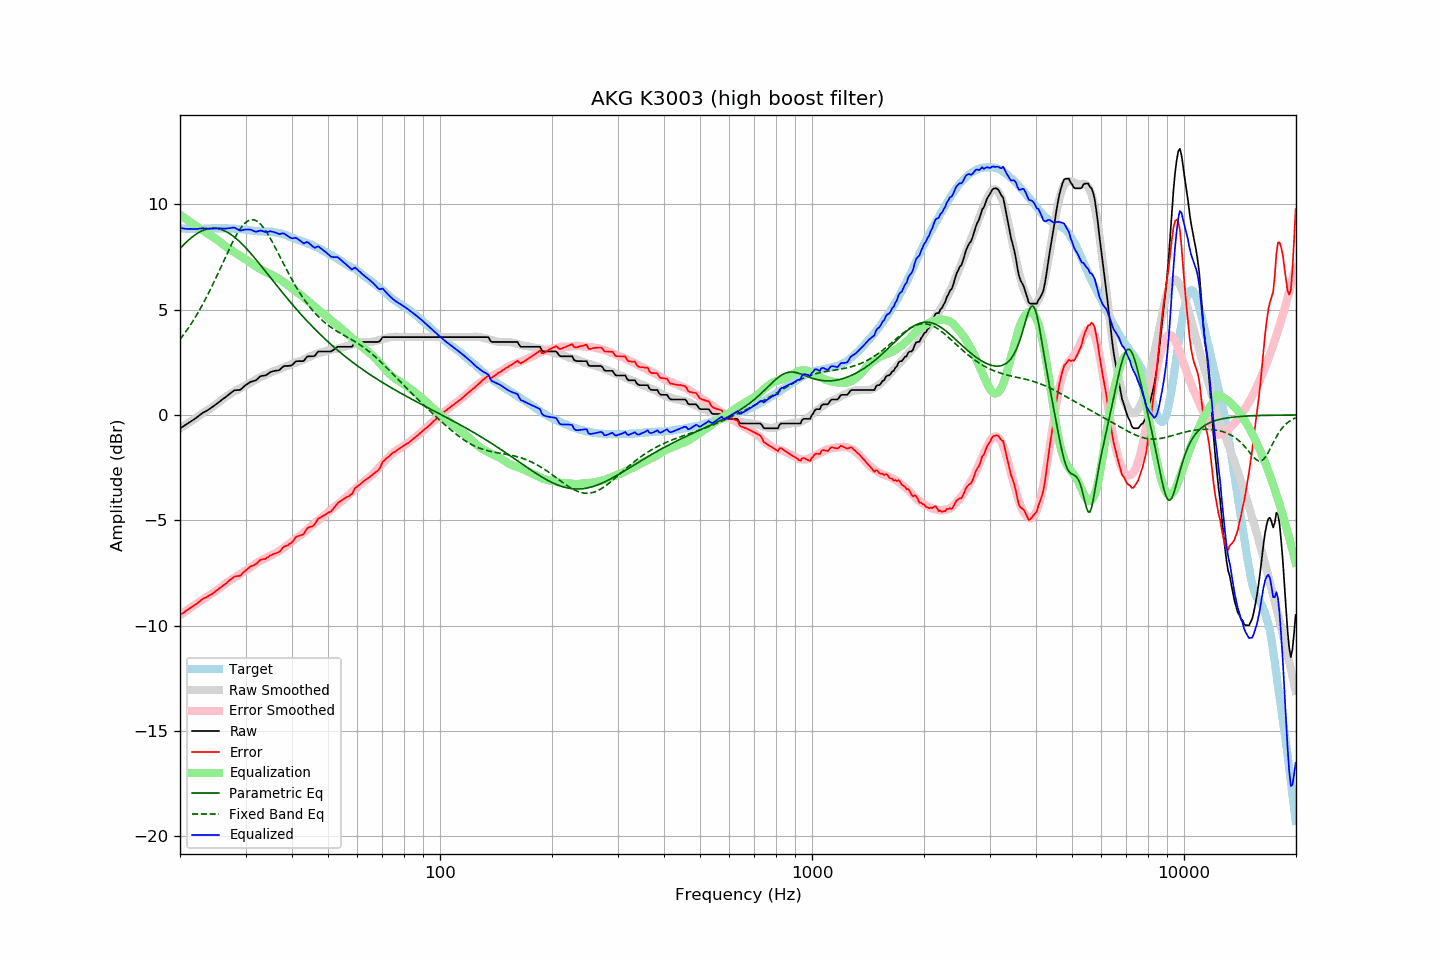

Values plotted in this chart, from the file beside it:
frequency, raw, error, smoothed, error_smoothed, equalization, parametric_eq, fixed_band_eq, equalized_raw, equalized_smoothed, target
20.00, -0.64, -9.50, -0.65, -9.51, 9.51, 7.90, 3.59, 8.87, 8.86, 8.86
20.20, -0.59, -9.44, -0.60, -9.45, 9.45, 7.98, 3.69, 8.86, 8.86, 8.85
20.40, -0.55, -9.40, -0.54, -9.39, 9.39, 8.06, 3.79, 8.85, 8.85, 8.85
20.61, -0.50, -9.35, -0.49, -9.34, 9.34, 8.13, 3.89, 8.84, 8.85, 8.85
20.81, -0.45, -9.28, -0.44, -9.29, 9.29, 8.21, 4.00, 8.84, 8.84, 8.83
21.02, -0.41, -9.24, -0.39, -9.23, 9.23, 8.28, 4.11, 8.83, 8.84, 8.83
21.23, -0.35, -9.18, -0.34, -9.18, 9.18, 8.35, 4.22, 8.83, 8.84, 8.83
21.44, -0.29, -9.14, -0.29, -9.13, 9.13, 8.41, 4.33, 8.83, 8.84, 8.84
21.66, -0.25, -9.08, -0.24, -9.07, 9.07, 8.47, 4.45, 8.83, 8.83, 8.83
21.87, -0.19, -9.04, -0.19, -9.02, 9.02, 8.53, 4.57, 8.83, 8.83, 8.84
22.09, -0.14, -8.98, -0.14, -8.97, 8.97, 8.58, 4.70, 8.82, 8.83, 8.83
22.31, -0.08, -8.93, -0.08, -8.92, 8.92, 8.63, 4.83, 8.83, 8.83, 8.84
22.54, -0.03, -8.86, -0.03, -8.87, 8.87, 8.68, 4.96, 8.84, 8.84, 8.83
22.76, 0.04, -8.80, 0.02, -8.82, 8.82, 8.72, 5.09, 8.85, 8.84, 8.83
22.99, 0.09, -8.74, 0.07, -8.77, 8.77, 8.75, 5.23, 8.86, 8.84, 8.83
23.22, 0.13, -8.70, 0.12, -8.72, 8.72, 8.78, 5.37, 8.86, 8.84, 8.83
23.45, 0.17, -8.67, 0.17, -8.67, 8.67, 8.81, 5.52, 8.85, 8.84, 8.84
23.69, 0.21, -8.63, 0.22, -8.62, 8.62, 8.83, 5.67, 8.84, 8.85, 8.84
23.92, 0.27, -8.58, 0.27, -8.57, 8.57, 8.85, 5.82, 8.84, 8.85, 8.84
24.16, 0.31, -8.54, 0.33, -8.52, 8.52, 8.86, 5.97, 8.84, 8.85, 8.85
24.40, 0.37, -8.50, 0.38, -8.47, 8.47, 8.87, 6.13, 8.84, 8.85, 8.86
24.65, 0.42, -8.44, 0.43, -8.43, 8.43, 8.87, 6.29, 8.85, 8.86, 8.86
24.89, 0.49, -8.38, 0.48, -8.37, 8.37, 8.86, 6.45, 8.86, 8.86, 8.86
25.14, 0.54, -8.32, 0.54, -8.32, 8.32, 8.85, 6.61, 8.86, 8.86, 8.85
25.39, 0.60, -8.27, 0.60, -8.26, 8.26, 8.84, 6.78, 8.86, 8.86, 8.86
25.65, 0.65, -8.21, 0.66, -8.20, 8.20, 8.82, 6.95, 8.86, 8.86, 8.86
25.91, 0.71, -8.14, 0.72, -8.14, 8.14, 8.80, 7.11, 8.85, 8.86, 8.85
26.16, 0.78, -8.09, 0.78, -8.08, 8.08, 8.77, 7.28, 8.85, 8.86, 8.86
26.43, 0.82, -8.04, 0.84, -8.02, 8.02, 8.73, 7.45, 8.84, 8.86, 8.86
26.69, 0.88, -7.98, 0.89, -7.97, 7.97, 8.69, 7.61, 8.85, 8.86, 8.86
26.96, 0.94, -7.90, 0.94, -7.91, 7.91, 8.65, 7.78, 8.86, 8.85, 8.84
27.23, 1.00, -7.84, 0.99, -7.86, 7.86, 8.60, 7.94, 8.87, 8.85, 8.84
27.50, 1.06, -7.78, 1.03, -7.82, 7.82, 8.55, 8.09, 8.88, 8.85, 8.84
27.77, 1.13, -7.73, 1.08, -7.77, 7.77, 8.49, 8.25, 8.89, 8.84, 8.85
28.05, 1.17, -7.67, 1.12, -7.72, 7.72, 8.43, 8.39, 8.89, 8.84, 8.84
28.33, 1.17, -7.66, 1.16, -7.67, 7.67, 8.37, 8.53, 8.84, 8.84, 8.83
28.62, 1.18, -7.64, 1.21, -7.62, 7.62, 8.30, 8.66, 8.81, 8.83, 8.82
28.90, 1.18, -7.65, 1.25, -7.57, 7.57, 8.23, 8.78, 8.76, 8.82, 8.83
29.19, 1.22, -7.60, 1.29, -7.53, 7.53, 8.16, 8.89, 8.75, 8.82, 8.82
29.48, 1.30, -7.51, 1.33, -7.48, 7.48, 8.08, 8.99, 8.78, 8.81, 8.80
29.78, 1.36, -7.44, 1.37, -7.43, 7.43, 8.01, 9.07, 8.80, 8.80, 8.80
30.08, 1.42, -7.38, 1.41, -7.38, 7.38, 7.93, 9.14, 8.81, 8.79, 8.80
30.38, 1.47, -7.31, 1.45, -7.33, 7.33, 7.84, 9.20, 8.80, 8.78, 8.78
30.68, 1.52, -7.25, 1.50, -7.28, 7.28, 7.76, 9.24, 8.80, 8.77, 8.77
30.99, 1.57, -7.19, 1.54, -7.22, 7.22, 7.67, 9.26, 8.80, 8.76, 8.76
31.30, 1.59, -7.16, 1.58, -7.17, 7.17, 7.58, 9.27, 8.77, 8.75, 8.75
31.61, 1.61, -7.13, 1.63, -7.12, 7.12, 7.49, 9.26, 8.73, 8.75, 8.74
31.93, 1.63, -7.09, 1.68, -7.06, 7.06, 7.40, 9.23, 8.70, 8.74, 8.72
32.24, 1.70, -7.04, 1.72, -7.01, 7.01, 7.31, 9.19, 8.71, 8.73, 8.73
32.57, 1.76, -6.95, 1.76, -6.97, 6.97, 7.22, 9.13, 8.73, 8.72, 8.71
32.89, 1.83, -6.88, 1.80, -6.92, 6.92, 7.12, 9.06, 8.76, 8.72, 8.71
33.22, 1.85, -6.86, 1.83, -6.88, 6.88, 7.03, 8.98, 8.74, 8.71, 8.71
33.55, 1.86, -6.84, 1.87, -6.84, 6.84, 6.93, 8.88, 8.71, 8.71, 8.70
33.89, 1.87, -6.84, 1.90, -6.81, 6.81, 6.84, 8.78, 8.68, 8.71, 8.71
34.23, 1.91, -6.78, 1.93, -6.77, 6.77, 6.74, 8.66, 8.69, 8.70, 8.69
34.57, 1.96, -6.74, 1.96, -6.74, 6.74, 6.64, 8.54, 8.70, 8.70, 8.70
34.92, 2.02, -6.67, 2.00, -6.69, 6.69, 6.55, 8.41, 8.72, 8.69, 8.69
35.27, 2.05, -6.65, 2.03, -6.65, 6.65, 6.45, 8.27, 8.71, 8.69, 8.70
35.62, 2.07, -6.60, 2.07, -6.61, 6.61, 6.35, 8.13, 8.69, 8.68, 8.67
35.97, 2.09, -6.58, 2.10, -6.57, 6.57, 6.26, 7.98, 8.67, 8.67, 8.67
... 635 more rows
